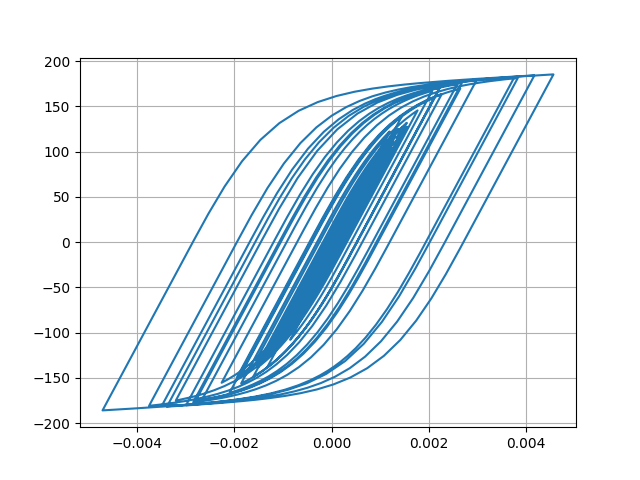

The data file committed next to this chart (first rows):
Desplacment, Force
0.0, 0.0
-7.772395072878653e-07, -0.07772
-2.398448268943858e-06, -0.2398
-3.561675454492938e-06, -0.3562
-3.3154913847998654e-06, -0.3315
-1.3164066229094185e-06, -0.1316
2.2296021661374152e-06, 0.223
6.839701615883094e-06, 0.684
1.2169321445772296e-05, 1.217
1.8093913121474068e-05, 1.809
2.460075900339052e-05, 2.46
3.1652296458529466e-05, 3.165
3.904398732437146e-05, 3.904
4.6291888929599514e-05, 4.628
5.2678268992444787e-05, 5.266
5.771496697116533e-05, 5.77
6.142896256713442e-05, 6.141
6.430483943601882e-05, 6.428
6.700444742389527e-05, 6.697
7.012365805768158e-05, 7.009
7.411178328490629e-05, 7.407
7.893013061027576e-05, 7.888
8.410298979144678e-05, 8.404
8.896669730467317e-05, 8.889
9.298095017873054e-05, 9.29
9.565112651375414e-05, 9.556
9.628732639389036e-05, 9.62
9.431290434146828e-05, 9.422
8.932601014733629e-05, 8.923
8.135209214434446e-05, 8.126
7.095447681309453e-05, 7.086
5.890913178309017e-05, 5.882
4.589600312994557e-05, 4.58
3.256972870144814e-05, 3.248
1.964730933274421e-05, 1.956
7.696236932150745e-06, 0.7604
-2.8788645539767634e-06, -0.2971
-1.2246772723451588e-05, -1.234
-2.1221634222772243e-05, -2.131
-3.096988810537302e-05, -3.106
-4.272862509606004e-05, -4.281
-5.724656254087949e-05, -5.732
-7.463760355489779e-05, -7.469
-9.457280318045441e-05, -9.458
-0.0001168, -11.68
-0.0001409, -14.07
-0.0001654, -16.5
-0.0001887, -18.81
-0.0002084, -20.75
-0.0002227, -22.16
-0.0002314, -23.02
-0.0002354, -23.41
-0.0002365, -23.52
-0.0002362, -23.49
-0.0002354, -23.41
-0.0002343, -23.3
-0.0002336, -23.23
-0.0002339, -23.27
-0.0002359, -23.46
-0.0002398, -23.84
... 2,941 more rows
